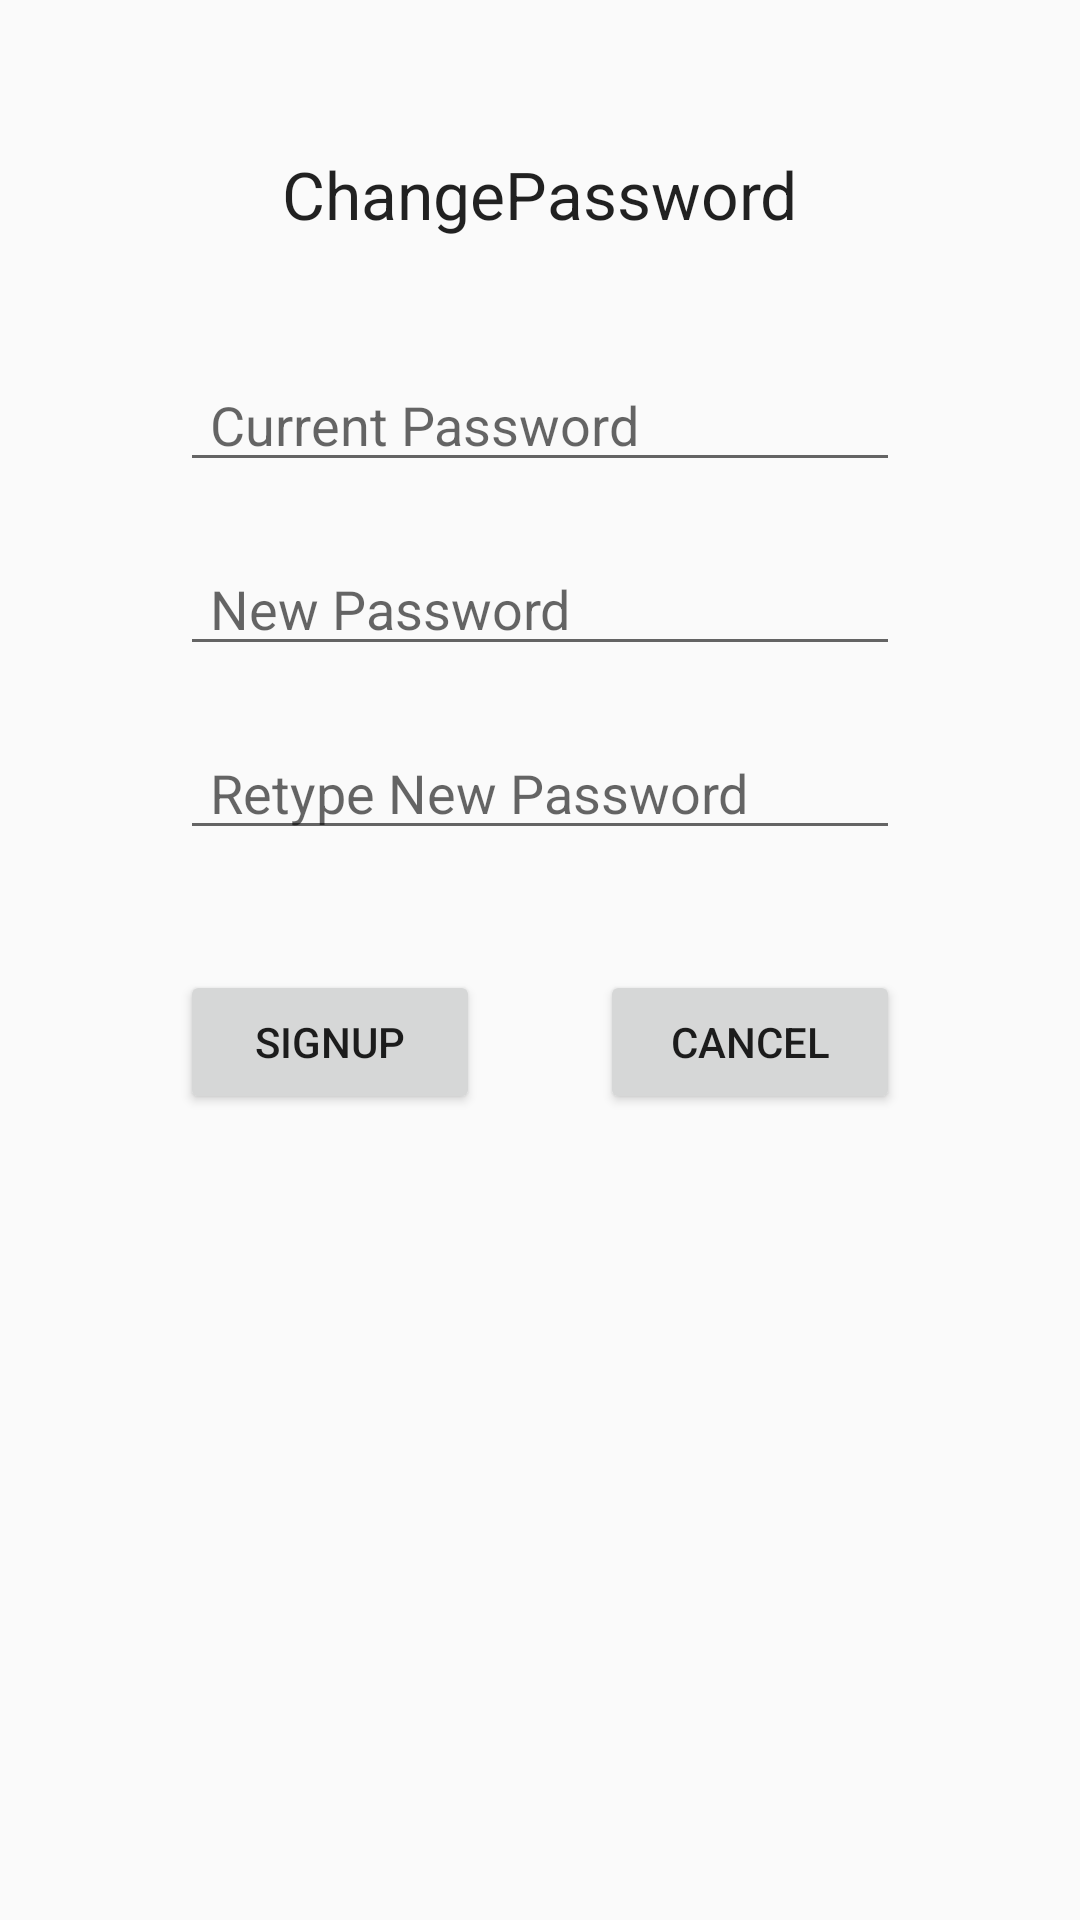

Here is an Android app screen rendered from its layout file. Give the layout XML and the strings, colors and styles it references.
<!-- AndroidManifest.xml: application theme AppTheme -->
<!-- res/layout/changepassword.xml -->
<?xml version="1.0" encoding="utf-8"?>
<LinearLayout xmlns:android="http://schemas.android.com/apk/res/android"
    xmlns:app="http://schemas.android.com/apk/res-auto"
    xmlns:tools="http://schemas.android.com/tools"
    android:layout_width="match_parent"
    android:layout_height="match_parent"
    android:gravity="center"
    android:orientation="vertical"
    android:padding="50dp"
    android:paddingBottom="@dimen/activity_vertical_margin"
    android:paddingLeft="@dimen/activity_horizontal_margin"
    android:paddingRight="@dimen/activity_horizontal_margin"
    android:paddingTop="@dimen/activity_vertical_margin"
    app:layout_behavior="@string/appbar_scrolling_view_behavior"
    tools:context=".Login"
    tools:showIn="@layout/activity_login">


    <TextView
        android:id="@+id/textView4"
        android:layout_width="wrap_content"
        android:layout_height="wrap_content"
        android:layout_marginBottom="30dp"
        android:text="ChangePassword"
        android:textAppearance="?android:attr/textAppearanceLarge" />

    <EditText
        android:id="@+id/editCurrent"
        android:layout_width="fill_parent"
        android:layout_height="wrap_content"
        android:layout_gravity="center_horizontal"
        android:layout_margin="10dp"
        android:hint="Current Password"
        android:inputType="textPassword"
        android:maxLines="1"
        android:paddingLeft="10dp"
        android:paddingRight="10dp"
        android:singleLine="true" />

    <EditText
        android:id="@+id/editPassword"
        android:layout_width="fill_parent"
        android:layout_height="wrap_content"
        android:layout_gravity="center_horizontal"
        android:layout_margin="10dp"
        android:hint="New Password"
        android:inputType="textPassword"
        android:maxLines="1"
        android:paddingLeft="10dp"
        android:paddingRight="10dp"
        android:singleLine="true" />

    <EditText
        android:id="@+id/editPassword2"
        android:layout_width="fill_parent"
        android:layout_height="wrap_content"
        android:layout_margin="10dp"
        android:hint="Retype New Password"
        android:inputType="textPassword"
        android:maxLines="1"
        android:paddingLeft="10dp"
        android:paddingRight="10dp"
        android:singleLine="true" />

    <LinearLayout
        android:layout_width="wrap_content"
        android:layout_height="match_parent"
        android:layout_gravity="center_horizontal"
        android:layout_marginTop="30dp"
        android:orientation="horizontal">

        <Button
            android:id="@+id/buttonSubmit"
            android:layout_width="100dp"
            android:layout_height="wrap_content"
            android:layout_gravity="center_horizontal"
            android:layout_marginBottom="10dp"
            android:layout_marginRight="20dp"
            android:layout_marginTop="20dp"
            android:text="Signup" />

        <Button
            android:id="@+id/buttonCancel"
            android:layout_width="100dp"
            android:layout_height="wrap_content"
            android:layout_gravity="center_horizontal"
            android:layout_marginLeft="20dp"
            android:text="Cancel" />
    </LinearLayout>

</LinearLayout>
<!-- resources referenced by this layout -->
<resources>
  <style name="AppTheme" parent="Theme.AppCompat.Light">
          
          <item name="colorPrimary">@color/colorPrimary</item>
          <item name="colorPrimaryDark">@color/colorPrimaryDark</item>
          <item name="colorAccent">@color/colorAccent</item>
      </style>
  <!-- not gathered from this repository: default colours our renderer supplied (Android Studio template values) -->
  <color name="colorPrimary">#FF6200EE</color>
  <color name="colorPrimaryDark">#FF3700B3</color>
  <color name="colorAccent">#FF03DAC5</color>
</resources>
